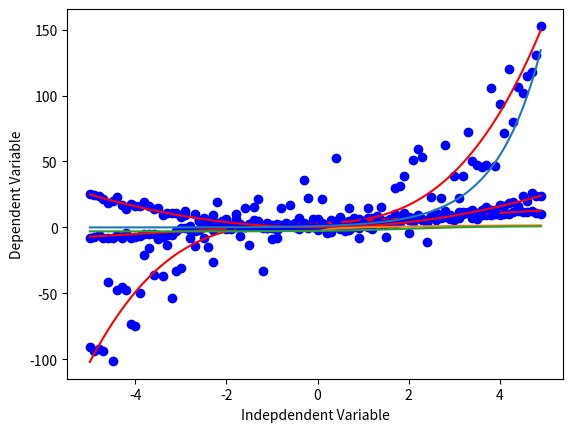

Source code (Python):
# -*- coding: utf-8 -*-
"""
Created on Fri Apr 17 13:38:12 2020

[redacted]
"""

import numpy as np
import matplotlib.pyplot as plt

x = np.arange(-5.0, 5.0, 0.1)

##You can adjust the slope and intercept to verify the changes in the graph
y = 2*(x) + 3
y_noise = 2 * np.random.normal(size=x.size)
ydata = y + y_noise
#plt.figure(figsize=(8,6))
plt.plot(x, ydata,  'bo')
plt.plot(x,y, 'r') 
plt.ylabel('Dependent Variable')
plt.xlabel('Indepdendent Variable')
plt.show()

x = np.arange(-5.0, 5.0, 0.1)

##You can adjust the slope and intercept to verify the changes in the graph
y = 1*(x**3) + 1*(x**2) + 1*x + 3
y_noise = 20 * np.random.normal(size=x.size)
ydata = y + y_noise
plt.plot(x, ydata,  'bo')
plt.plot(x,y, 'r') 
plt.ylabel('Dependent Variable')
plt.xlabel('Indepdendent Variable')
plt.show()

# Quadratic
x = np.arange(-5.0, 5.0, 0.1)

##You can adjust the slope and intercept to verify the changes in the graph

y = np.power(x,2)
y_noise = 2 * np.random.normal(size=x.size)
ydata = y + y_noise
plt.plot(x, ydata,  'bo')
plt.plot(x,y, 'r') 
plt.ylabel('Dependent Variable')
plt.xlabel('Indepdendent Variable')
plt.show()

# Exponential

X = np.arange(-5.0, 5.0, 0.1)

##You can adjust the slope and intercept to verify the changes in the graph

Y= np.exp(X)

plt.plot(X,Y) 
plt.ylabel('Dependent Variable')
plt.xlabel('Indepdendent Variable')
plt.show()

# Logarithmic

X = np.arange(-5.0, 5.0, 0.1)

Y = np.log(X)

plt.plot(X,Y) 
plt.ylabel('Dependent Variable')
plt.xlabel('Indepdendent Variable')
plt.show()

# Sigmoidal/Logistic

X = np.arange(-5.0, 5.0, 0.1)


Y = 1-4/(1+np.power(3, X-2))

plt.plot(X,Y) 
plt.ylabel('Dependent Variable')
plt.xlabel('Indepdendent Variable')
plt.show()